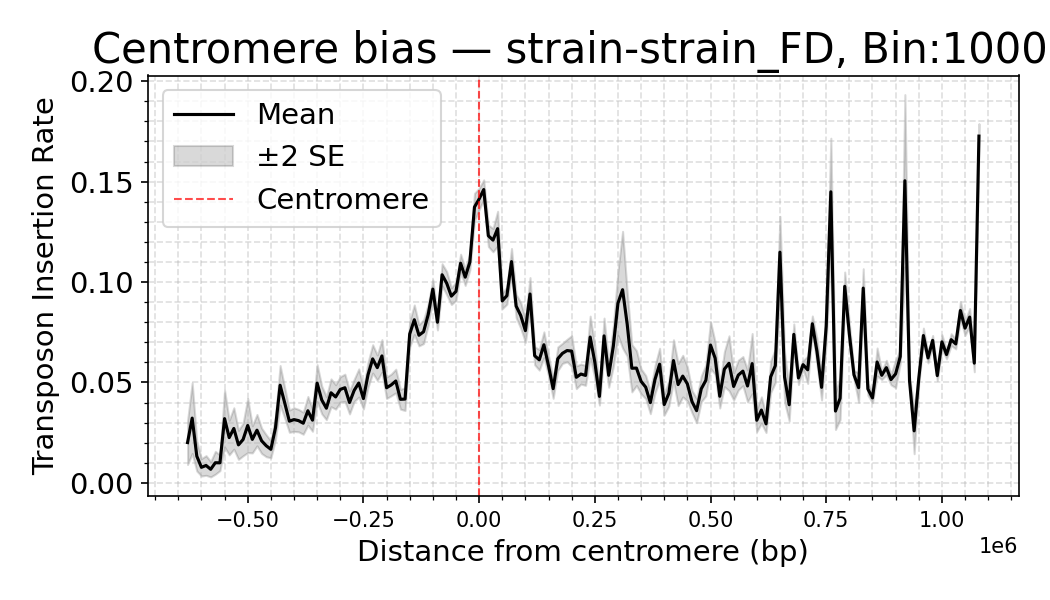

The data file committed next to this chart (first rows):
strain, Bin_Center, mean_density, sd_density, n_datasets, se_density
strain_FD, -1100000, 0.0, 0.0, 11, 0.0
strain_FD, -1090000, 0.0, 0.0, 11, 0.0
strain_FD, -1080000, 0.0, 0.0, 11, 0.0
strain_FD, -1070000, 0.0, 0.0, 11, 0.0
strain_FD, -1060000, 0.0, 0.0, 11, 0.0
strain_FD, -1050000, 0.0, 0.0, 11, 0.0
strain_FD, -1040000, 0.0, 0.0, 11, 0.0
strain_FD, -1030000, 0.0, 0.0, 11, 0.0
strain_FD, -1020000, 0.0, 0.0, 11, 0.0
strain_FD, -1010000, 0.0, 0.0, 11, 0.0
strain_FD, -1000000, 0.0, 0.0, 11, 0.0
strain_FD, -990000, 0.0, 0.0, 11, 0.0
strain_FD, -980000, 0.0, 0.0, 11, 0.0
strain_FD, -970000, 0.0, 0.0, 11, 0.0
strain_FD, -960000, 0.0, 0.0, 11, 0.0
strain_FD, -950000, 0.0, 0.0, 11, 0.0
strain_FD, -940000, 0.0, 0.0, 22, 0.0
strain_FD, -930000, 0.0, 0.0, 22, 0.0
strain_FD, -920000, 0.0, 0.0, 22, 0.0
strain_FD, -910000, 0.0, 0.0, 22, 0.0
strain_FD, -900000, 0.0, 0.0, 22, 0.0
strain_FD, -890000, 0.0, 0.0, 22, 0.0
strain_FD, -880000, 0.0, 0.0, 22, 0.0
strain_FD, -870000, 0.0, 0.0, 22, 0.0
strain_FD, -860000, 0.0, 0.0, 22, 0.0
strain_FD, -850000, 0.0, 0.0, 22, 0.0
strain_FD, -840000, 0.0, 0.0, 22, 0.0
strain_FD, -830000, 0.0, 0.0, 22, 0.0
strain_FD, -820000, 0.0, 0.0, 22, 0.0
strain_FD, -810000, 0.0, 0.0, 22, 0.0
strain_FD, -800000, 0.0, 0.0, 22, 0.0
strain_FD, -790000, 0.0, 0.0, 22, 0.0
strain_FD, -780000, 0.0, 0.0, 33, 0.0
strain_FD, -770000, 0.0, 0.0, 33, 0.0
strain_FD, -760000, 0.0, 0.0, 33, 0.0
strain_FD, -750000, 0.0, 0.0, 33, 0.0
strain_FD, -740000, 0.0, 0.0, 33, 0.0
strain_FD, -730000, 0.0, 0.0, 33, 0.0
strain_FD, -720000, 0.0, 0.0, 33, 0.0
strain_FD, -710000, 0.0, 0.0, 33, 0.0
strain_FD, -700000, 0.0, 0.0, 33, 0.0
strain_FD, -690000, 0.0, 0.0, 33, 0.0
strain_FD, -680000, 0.0, 0.0, 33, 0.0
strain_FD, -670000, 0.0, 0.0, 44, 0.0
strain_FD, -660000, 0.0, 0.0, 44, 0.0
strain_FD, -650000, 0.0, 0.0, 44, 0.0
strain_FD, -640000, 0.0, 0.0, 55, 0.0
strain_FD, -630000, 0.02008, 0.04061, 55, 0.005476
strain_FD, -620000, 0.03225, 0.06531, 55, 0.008807
strain_FD, -610000, 0.0133, 0.03007, 66, 0.003701
strain_FD, -600000, 0.007755, 0.0176, 66, 0.002167
strain_FD, -590000, 0.008679, 0.02153, 77, 0.002454
strain_FD, -580000, 0.006778, 0.0168, 77, 0.001914
strain_FD, -570000, 0.01003, 0.02676, 88, 0.002853
strain_FD, -560000, 0.009993, 0.01826, 88, 0.001947
strain_FD, -550000, 0.03199, 0.06646, 88, 0.007085
strain_FD, -540000, 0.02255, 0.04041, 88, 0.004308
strain_FD, -530000, 0.02709, 0.04837, 88, 0.005156
strain_FD, -520000, 0.01893, 0.03388, 88, 0.003612
strain_FD, -510000, 0.02159, 0.03799, 88, 0.00405
... 161 more rows
